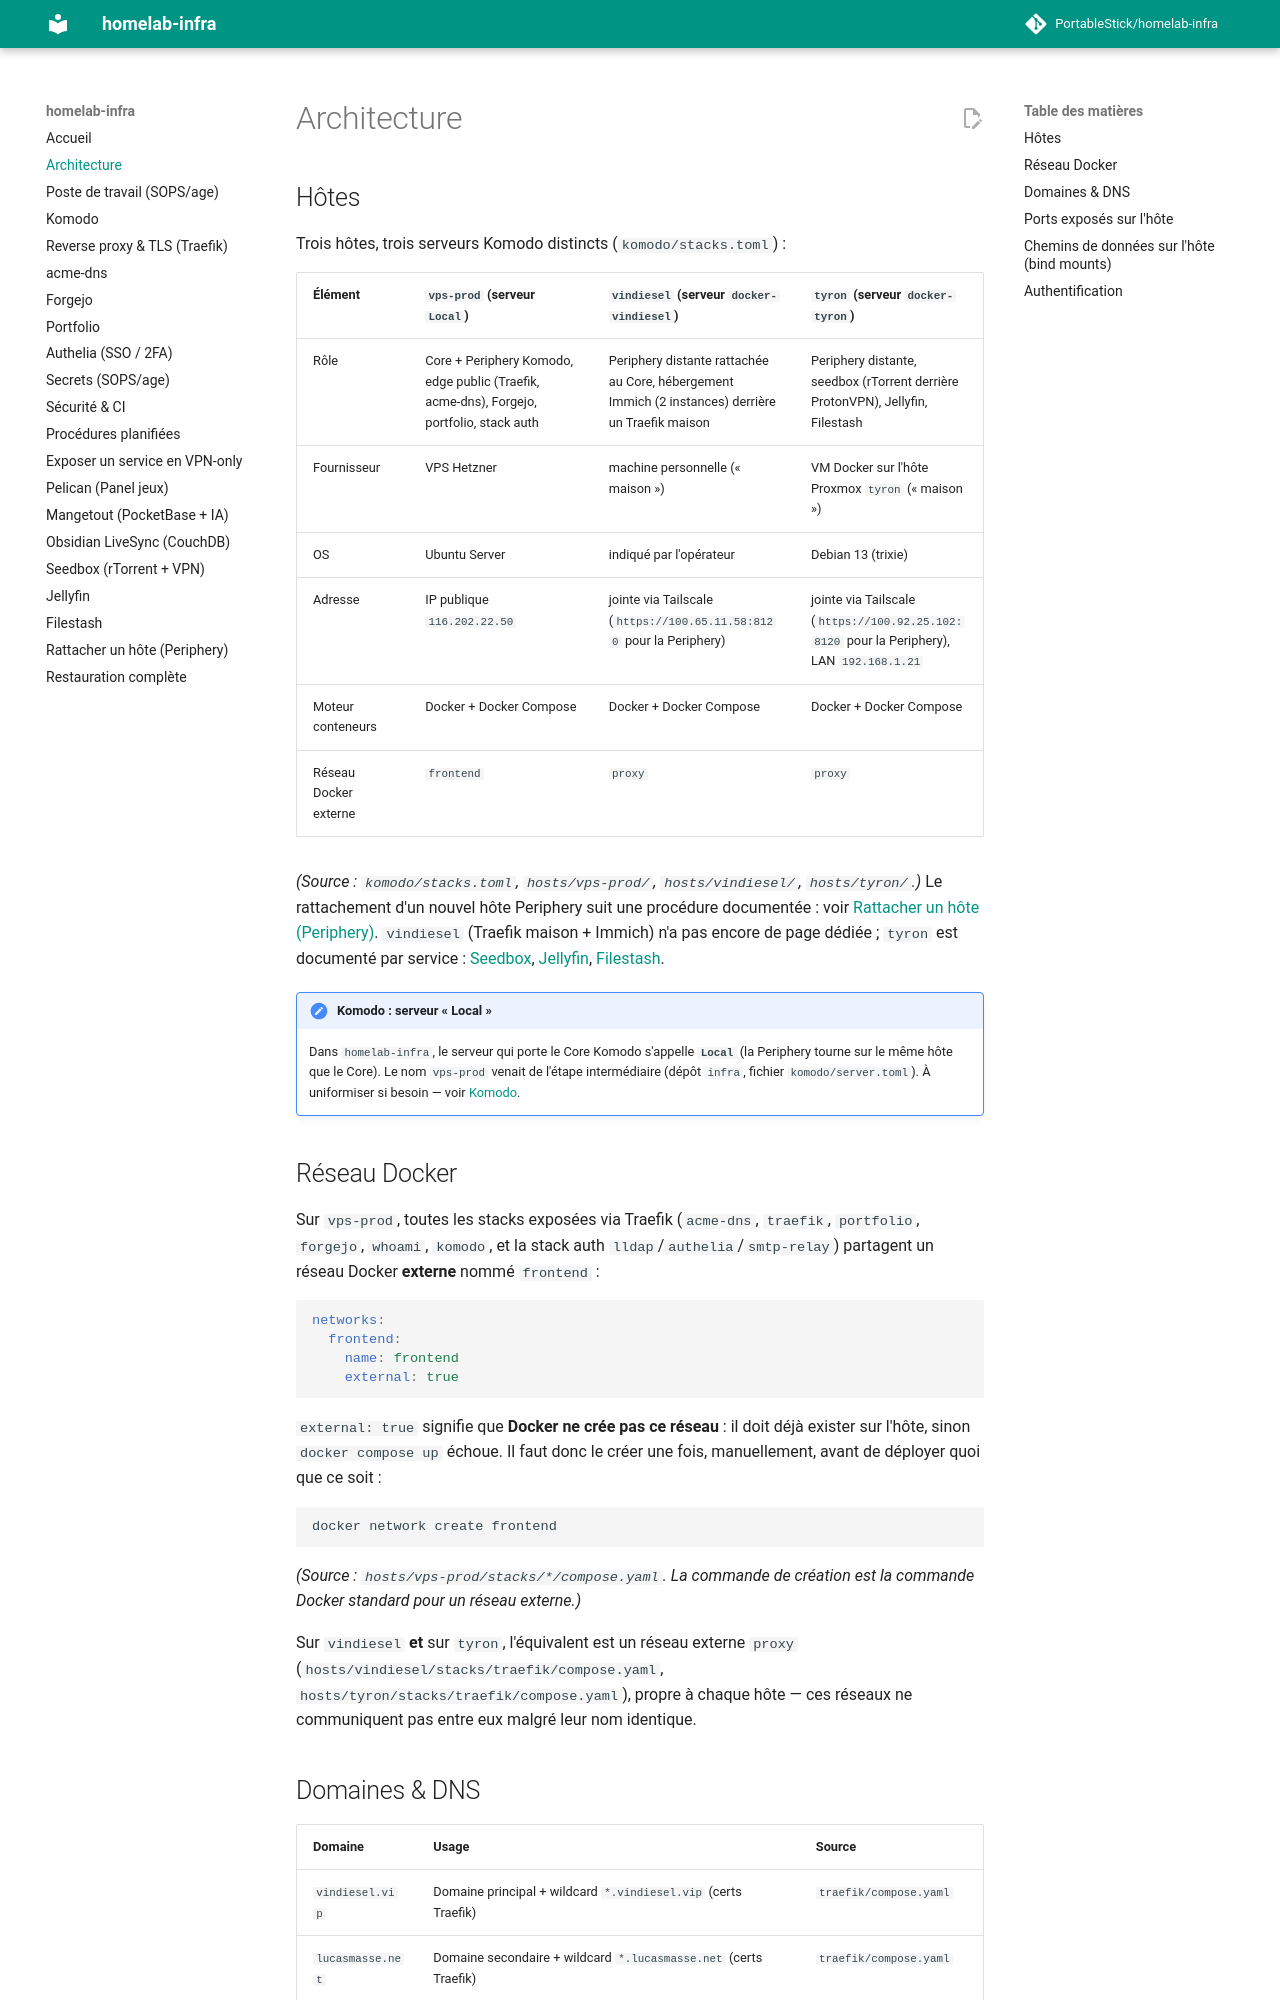

repository: PortableStick/homelab-infra · page: architecture/index.html · generator: mkdocs

# Architecture

## Hôtes

Trois hôtes, trois serveurs Komodo distincts (`komodo/stacks.toml`) :

| Élément | `vps-prod` (serveur `Local`) | `vindiesel` (serveur `docker-vindiesel`) | `tyron` (serveur `docker-tyron`) |
| --- | --- | --- | --- |
| Rôle | Core + Periphery Komodo, edge public (Traefik, acme-dns), Forgejo, portfolio, stack auth | Periphery distante rattachée au Core, hébergement Immich (2 instances) derrière un Traefik maison | Periphery distante, seedbox (rTorrent derrière ProtonVPN), Jellyfin, Filestash |
| Fournisseur | VPS Hetzner | machine personnelle (« maison ») | VM Docker sur l'hôte Proxmox `tyron` (« maison ») |
| OS | Ubuntu Server | indiqué par l'opérateur | Debian 13 (trixie) |
| Adresse | IP publique `116.202.22.50` | jointe via Tailscale (`https://100.65.11.58:8120` pour la Periphery) | jointe via Tailscale (`https://100.92.25.102:8120` pour la Periphery), LAN `192.168.1.21` |
| Moteur conteneurs | Docker + Docker Compose | Docker + Docker Compose | Docker + Docker Compose |
| Réseau Docker externe | `frontend` | `proxy` | `proxy` |

*(Source : `komodo/stacks.toml`, `hosts/vps-prod/`, `hosts/vindiesel/`, `hosts/tyron/`.)* Le rattachement d'un nouvel
hôte Periphery suit une procédure documentée : voir [Rattacher un hôte (Periphery)](rattacher-hote-periphery.md).
`vindiesel` (Traefik maison + Immich) n'a pas encore de page dédiée ; `tyron` est documenté par
service : [Seedbox](seedbox.md), [Jellyfin](jellyfin.md), [Filestash](filestash.md).

!!! note "Komodo : serveur « Local »"
    Dans `homelab-infra`, le serveur qui porte le Core Komodo s'appelle **`Local`**
    (la Periphery tourne sur le même hôte que le Core). Le nom `vps-prod` venait de l'étape
    intermédiaire (dépôt `infra`, fichier `komodo/server.toml`). À uniformiser si besoin — voir
    [Komodo](komodo.md).

## Réseau Docker

Sur `vps-prod`, toutes les stacks exposées via Traefik (`acme-dns`, `traefik`, `portfolio`, `forgejo`,
`whoami`, `komodo`, et la stack auth `lldap`/`authelia`/`smtp-relay`) partagent un réseau Docker
**externe** nommé `frontend` :

```yaml
networks:
  frontend:
    name: frontend
    external: true
```

`external: true` signifie que **Docker ne crée pas ce réseau** : il doit déjà exister sur l'hôte,
sinon `docker compose up` échoue. Il faut donc le créer une fois, manuellement, avant de déployer
quoi que ce soit :

```bash
docker network create frontend
```

*(Source : `hosts/vps-prod/stacks/*/compose.yaml`. La commande de création est la commande Docker
standard pour un réseau externe.)*

Sur `vindiesel` **et** sur `tyron`, l'équivalent est un réseau externe `proxy`
(`hosts/vindiesel/stacks/traefik/compose.yaml`, `hosts/tyron/stacks/traefik/compose.yaml`), propre à
chaque hôte — ces réseaux ne communiquent pas entre eux malgré leur nom identique.
